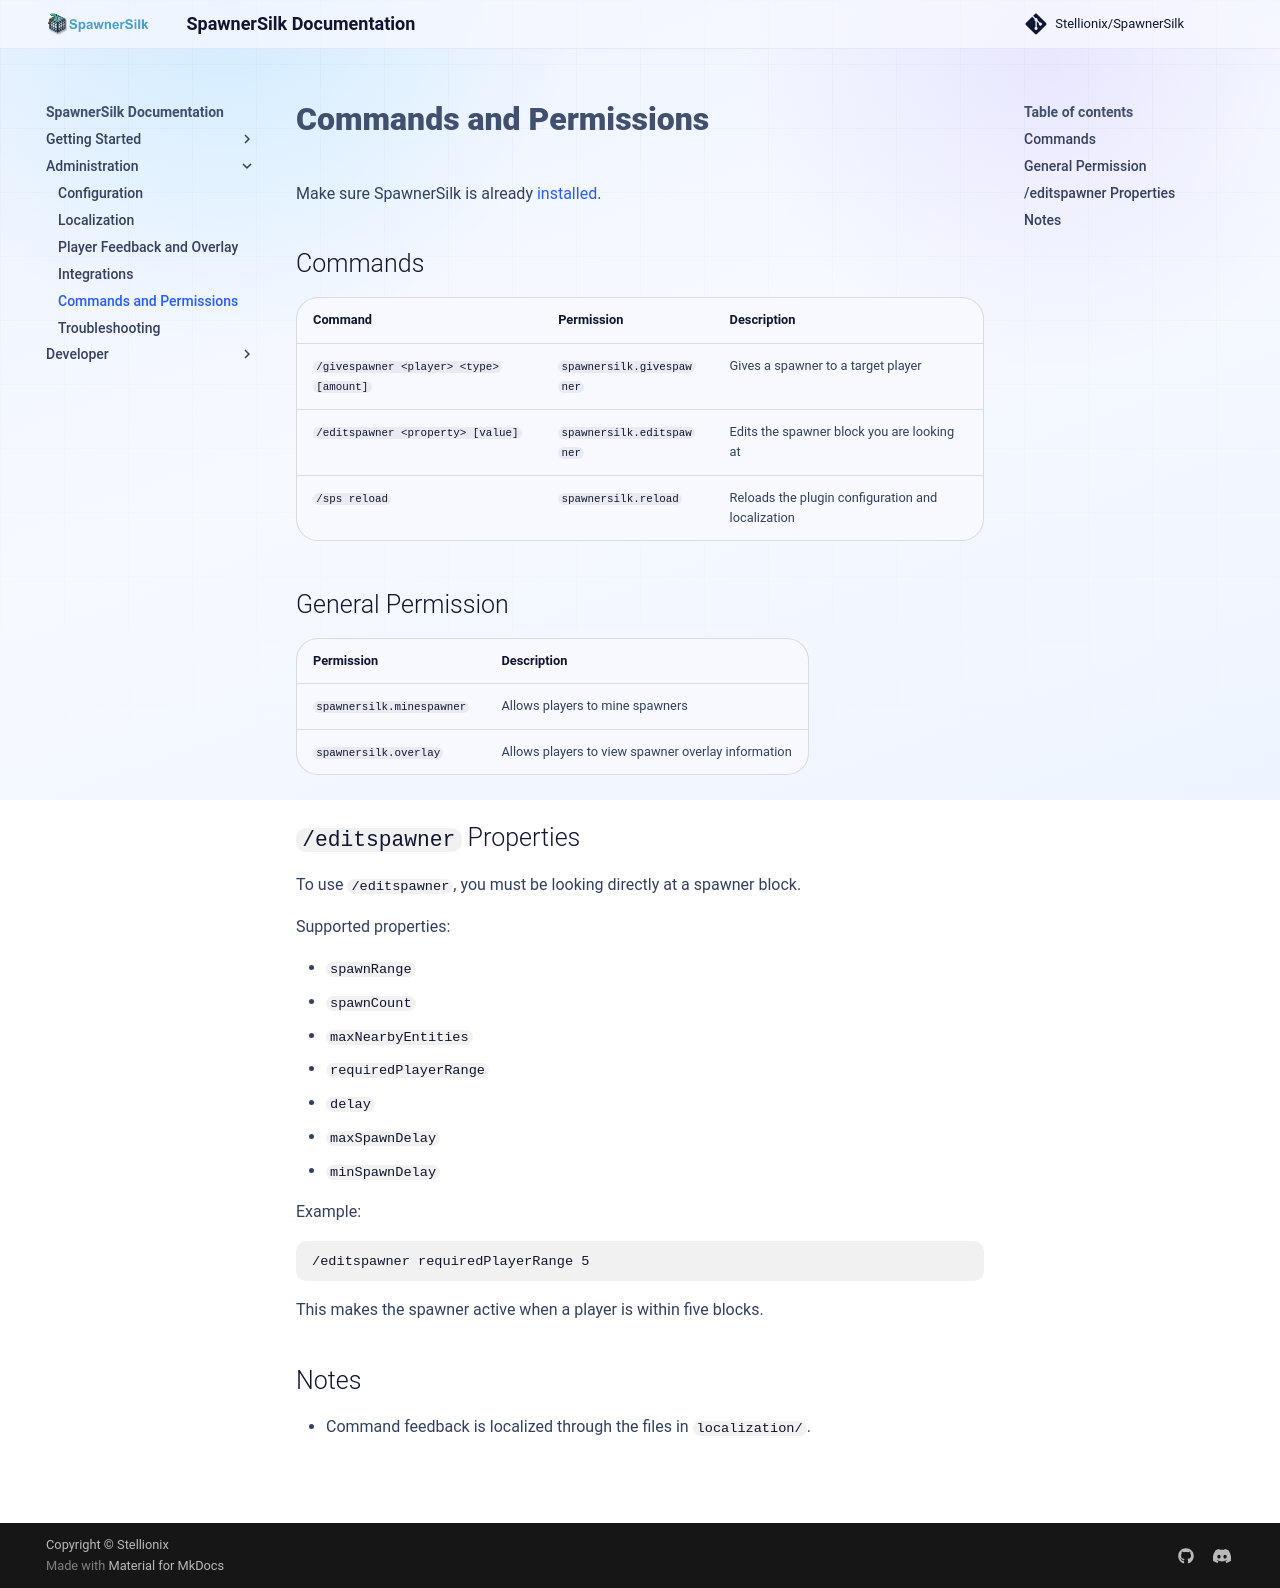

repository: Stellionix/SpawnerSilk · page: 5.9.2/commands-and-perms/index.html · generator: mkdocs

# Commands and Permissions

Make sure SpawnerSilk is already [installed](installation.md).

## Commands

| Command | Permission | Description |
| --- | --- | --- |
| `/givespawner <player> <type> [amount]` | `spawnersilk.givespawner` | Gives a spawner to a target player |
| `/editspawner <property> [value]` | `spawnersilk.editspawner` | Edits the spawner block you are looking at |
| `/sps reload` | `spawnersilk.reload` | Reloads the plugin configuration and localization |

## General Permission

| Permission | Description |
| --- | --- |
| `spawnersilk.minespawner` | Allows players to mine spawners |
| `spawnersilk.overlay` | Allows players to view spawner overlay information |

## `/editspawner` Properties

To use `/editspawner`, you must be looking directly at a spawner block.

Supported properties:

- `spawnRange`
- `spawnCount`
- `maxNearbyEntities`
- `requiredPlayerRange`
- `delay`
- `maxSpawnDelay`
- `minSpawnDelay`

Example:

```text
/editspawner requiredPlayerRange 5
```

This makes the spawner active when a player is within five blocks.

## Notes

- Command feedback is localized through the files in `localization/`.
